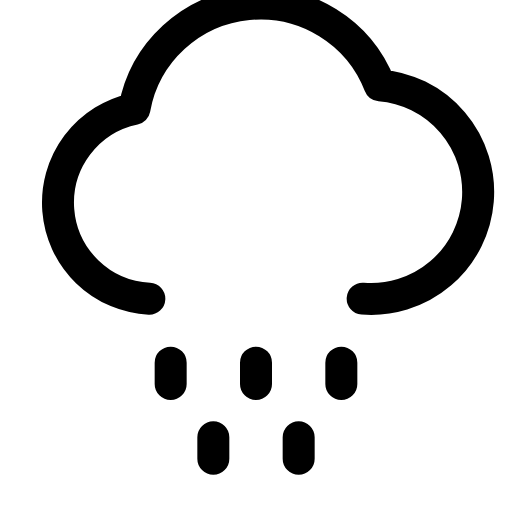
t = 0.00 s
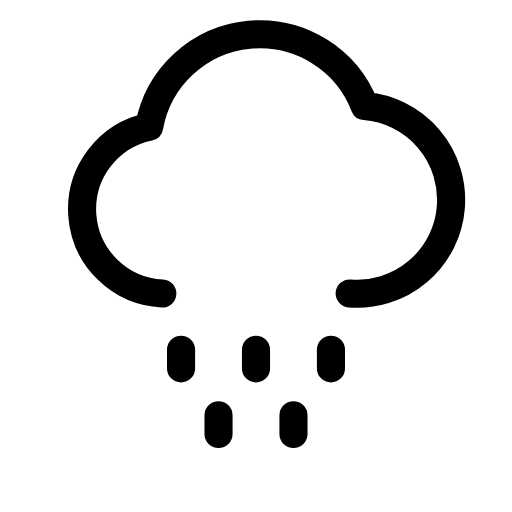
t = 0.12 s
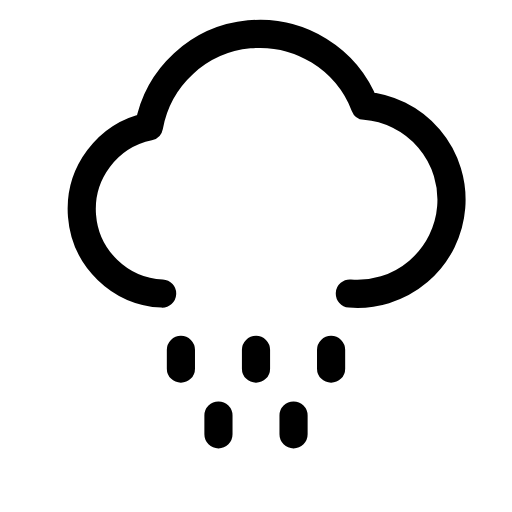
t = 0.25 s
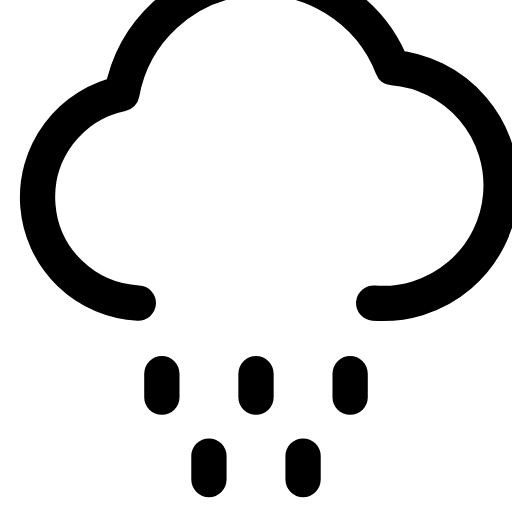
t = 0.35 s
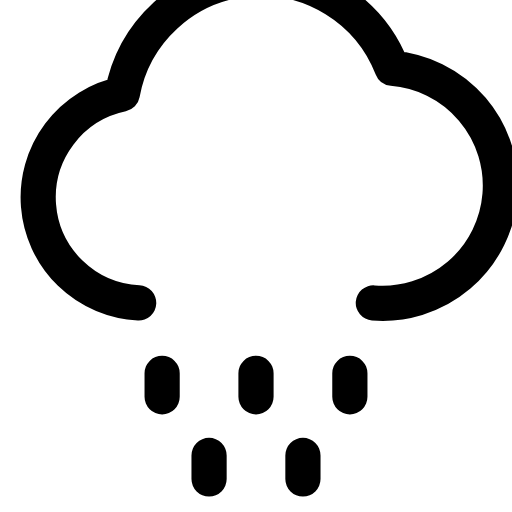
t = 0.46 s
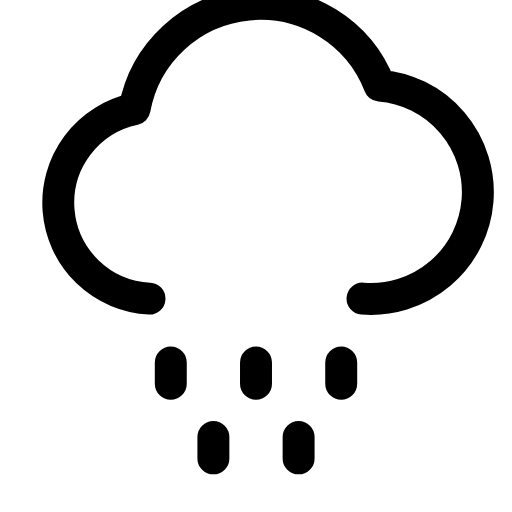
t = 0.58 s

The animated SVG that drew these frames (rendered in a browser with its animation timeline set to each time). Animation: 1 CSS @keyframes rule; one cycle of 0.70 s, repeats indefinitely.

<svg xmlns="http://www.w3.org/2000/svg" viewBox="0 0 24 24" width="24" height="24" class="rd-a-cloud-drizzle" data-rd-animate="hover"><style>.rd-a-cloud-drizzle{overflow:visible}.rd-a-cloud-drizzle *{transform-box:view-box}.rd-a-cloud-drizzle .a{transform-origin:12px 12px}@media (prefers-reduced-motion:no-preference){.rd-a-cloud-drizzle[data-rd-animate="hover"]:hover .a,:hover>.rd-a-cloud-drizzle[data-rd-animate="parent"] .a,.rd-a-cloud-drizzle[data-rd-animate="play"] .a,.rd-a-cloud-drizzle[data-rd-animate="loop"] .a{animation:rd-cloud-drizzle-m calc(0.7s*var(--rd-speed,1)) cubic-bezier(.34,1.3,.5,1)}.rd-a-cloud-drizzle[data-rd-animate="loop"] *{animation-iteration-count:infinite!important}@keyframes rd-cloud-drizzle-m{0%,100%{scale:1}35%{scale:.88}65%{scale:1.1}}}</style><g fill="none" stroke="currentColor" stroke-linecap="round" stroke-linejoin="round" stroke-width="1.5"><g class="a"><path d="M7 14a4.5 4.5 0 0 1-.7-8.9 6 6 0 0 1 11.5-1.1A4.5 4.5 0 0 1 17 14"/><path d="M8 17v1M12 17v1M16 17v1M10 20.5v1M14 20.5v1"/></g></g></svg>
